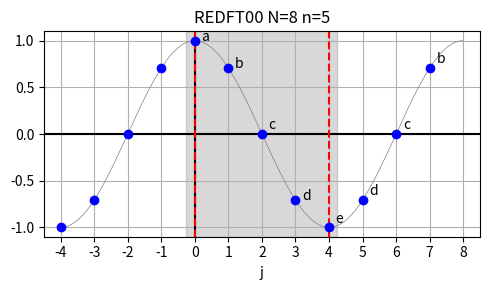
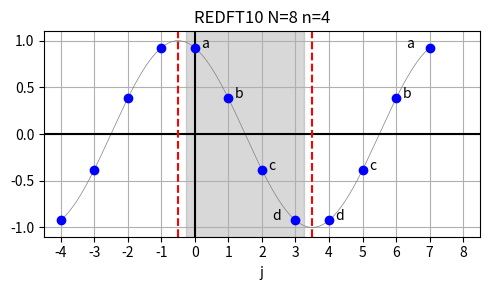
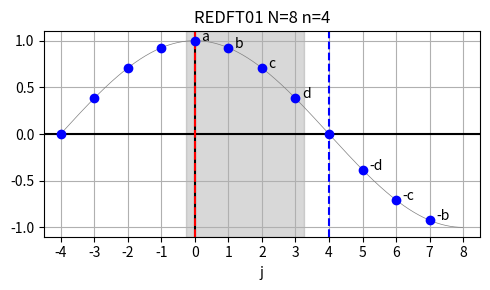
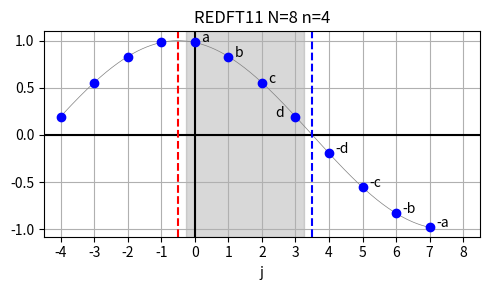

Python code for these plots, in order:
#!/usr/bin/env python3
# -*- coding: utf-8 -*-
"""
Created on Thu Mar 18 18:59:42 2021

@author: jonathan
"""

import numpy as np
import matplotlib.pyplot as plt
from matplotlib.ticker import MaxNLocator

omega = 2.0*np.pi

# eval cosine at n_ref points for background
n_ref = 1024
t_ref = (np.arange(-n_ref/2, n_ref))/n_ref
y_ref = np.cos(omega*t_ref)
y_ref_1 = np.cos(omega*(t_ref+0.5))
y_ref_2 = np.cos(omega*t_ref/2)

# logical DFT size
N = 8

t = np.arange(-N/2, N)
y0 = np.cos(omega*t/N)
y1 = np.cos(omega*(t+0.5)/N)
y2 = np.cos(omega*t/N/2)
y3 = np.cos(omega*(t+0.5)/N/2)

#%% REDFT00 
n = int(N/2)+1

plt.figure(figsize=(5,3))

plt.plot(t_ref*N, y_ref, '-', color='gray', linewidth=0.5)
plt.axhline(0, ls='-', color='k')
plt.axvline(0, ls='-', color='k')

# symmetry lines
plt.axvline(0, ls='--', color='r')
plt.axvline(n-1, ls='--', color='r')

# highlight array contents
plt.axvspan(0-0.25, (n-1)+0.25, alpha=0.3, color='gray')

plt.plot(t, y0, 'bo')

for i in range(N):
    if i==2 or i==4:
        plt.text(t[int(i+N/2)]+0.2, y0[int(i+N/2)]+0.05, chr(ord("a")+i))
    elif i>=n:
        plt.text(t[int(i+N/2)]+0.2, y0[int(i+N/2)]+0.05, chr(ord("a")+(N-i)))
    else:
        plt.text(t[int(i+N/2)]+0.2, y0[int(i+N/2)], chr(ord("a")+i))

# only integer xaxis ticks
plt.gca().xaxis.set_major_locator(MaxNLocator(steps=(1,10), integer=True))
plt.xlim((-4.5, 8.5))

plt.grid(True)
plt.xlabel("j")
plt.title("REDFT00 N=%d n=%d"%(N, n))
plt.tight_layout()
plt.savefig("redft00.png")

#%% REDFT10
n = int(N/2)

plt.figure(figsize=(5,3))
plt.plot(t_ref[int(n_ref/N/2):-int(n_ref/N/2)]*N-0.5, y_ref[int(n_ref/N/2):-int(n_ref/N/2)], '-', color='gray', linewidth=0.5)
plt.axhline(0, ls='-', color='k')
plt.axvline(0, ls='-', color='k')

# symmetry lines
plt.axvline(-0.5, ls='--', color='r')
plt.axvline(n-0.5, ls='--', color='r')

# highlight array contents
plt.axvspan(0-0.25, (n-1)+0.25, alpha=0.3, color='gray')

plt.plot(t, y1, 'bo')

for i in range(N):
    if i==n-1:
        plt.text(t[int(i+N/2)]-0.7, y1[int(i+N/2)], chr(ord("a")+i))
    elif i==N-1:
        plt.text(t[int(i+N/2)]-0.7, y1[int(i+N/2)], chr(ord("a")+(N-i-1)))
    elif i>=n:
        plt.text(t[int(i+N/2)]+0.2, y1[int(i+N/2)], chr(ord("a")+(N-i-1)))
    else:
        plt.text(t[int(i+N/2)]+0.2, y1[int(i+N/2)], chr(ord("a")+i))

# only integer xaxis ticks
plt.gca().xaxis.set_major_locator(MaxNLocator(steps=(1,10), integer=True))
plt.xlim((-4.5, 8.5))

plt.grid(True)
plt.xlabel("j")
plt.title("REDFT10 N=%d n=%d"%(N, n))
plt.tight_layout()
plt.savefig("redft10.png")

#%% REDFT01

plt.figure(figsize=(5,3))
plt.plot(t_ref*N, y_ref_2, '-', color='gray', linewidth=0.5)
plt.axhline(0, ls='-', color='k')
plt.axvline(0, ls='-', color='k')

# symmetry lines
plt.axvline(0, ls='--', color='r')
plt.axvline(n, ls='--', color='b')

# highlight array contents
plt.axvspan(0-0.25, (n-1)+0.25, alpha=0.3, color='gray')

plt.plot(t, y2, 'bo')

for i in range(N):
    if i>n:
        plt.text(t[int(i+N/2)]+0.2, y2[int(i+N/2)], "-"+chr(ord("a")+(N-i)))
    elif i<n:
        plt.text(t[int(i+N/2)]+0.2, y2[int(i+N/2)], chr(ord("a")+i))

# only integer xaxis ticks
plt.gca().xaxis.set_major_locator(MaxNLocator(steps=(1,10), integer=True))
plt.xlim((-4.5, 8.5))

plt.grid(True)
plt.xlabel("j")
plt.title("REDFT01 N=%d n=%d"%(N, n))
plt.tight_layout()
plt.savefig("redft01.png")


#%% REDFT11

plt.figure(figsize=(5,3))
plt.plot(t_ref[int(n_ref/N/2):-int(n_ref/N/2)]*N-0.5, y_ref_2[int(n_ref/N/2):-int(n_ref/N/2)], '-', color='gray', linewidth=0.5)
plt.axhline(0, ls='-', color='k')
plt.axvline(0, ls='-', color='k')

# symmetry lines
plt.axvline(-0.5, ls='--', color='r')
plt.axvline(n-0.5, ls='--', color='b')

# highlight array contents
plt.axvspan(0-0.25, (n-1)+0.25, alpha=0.3, color='gray')

plt.plot(t, y3, 'bo')

for i in range(N):
    if i==n-1:
        plt.text(t[int(i+N/2)]-0.6, y3[int(i+N/2)], chr(ord("a")+i))
    elif i>=n:
        plt.text(t[int(i+N/2)]+0.2, y3[int(i+N/2)], "-"+chr(ord("a")+(N-i-1)))
    else:
        plt.text(t[int(i+N/2)]+0.2, y3[int(i+N/2)], chr(ord("a")+i))

# only integer xaxis ticks
plt.gca().xaxis.set_major_locator(MaxNLocator(steps=(1,10), integer=True))
plt.xlim((-4.5, 8.5))

plt.grid(True)
plt.xlabel("j")
plt.title("REDFT11 N=%d n=%d"%(N, n))
plt.tight_layout()
plt.savefig("redft11.png")